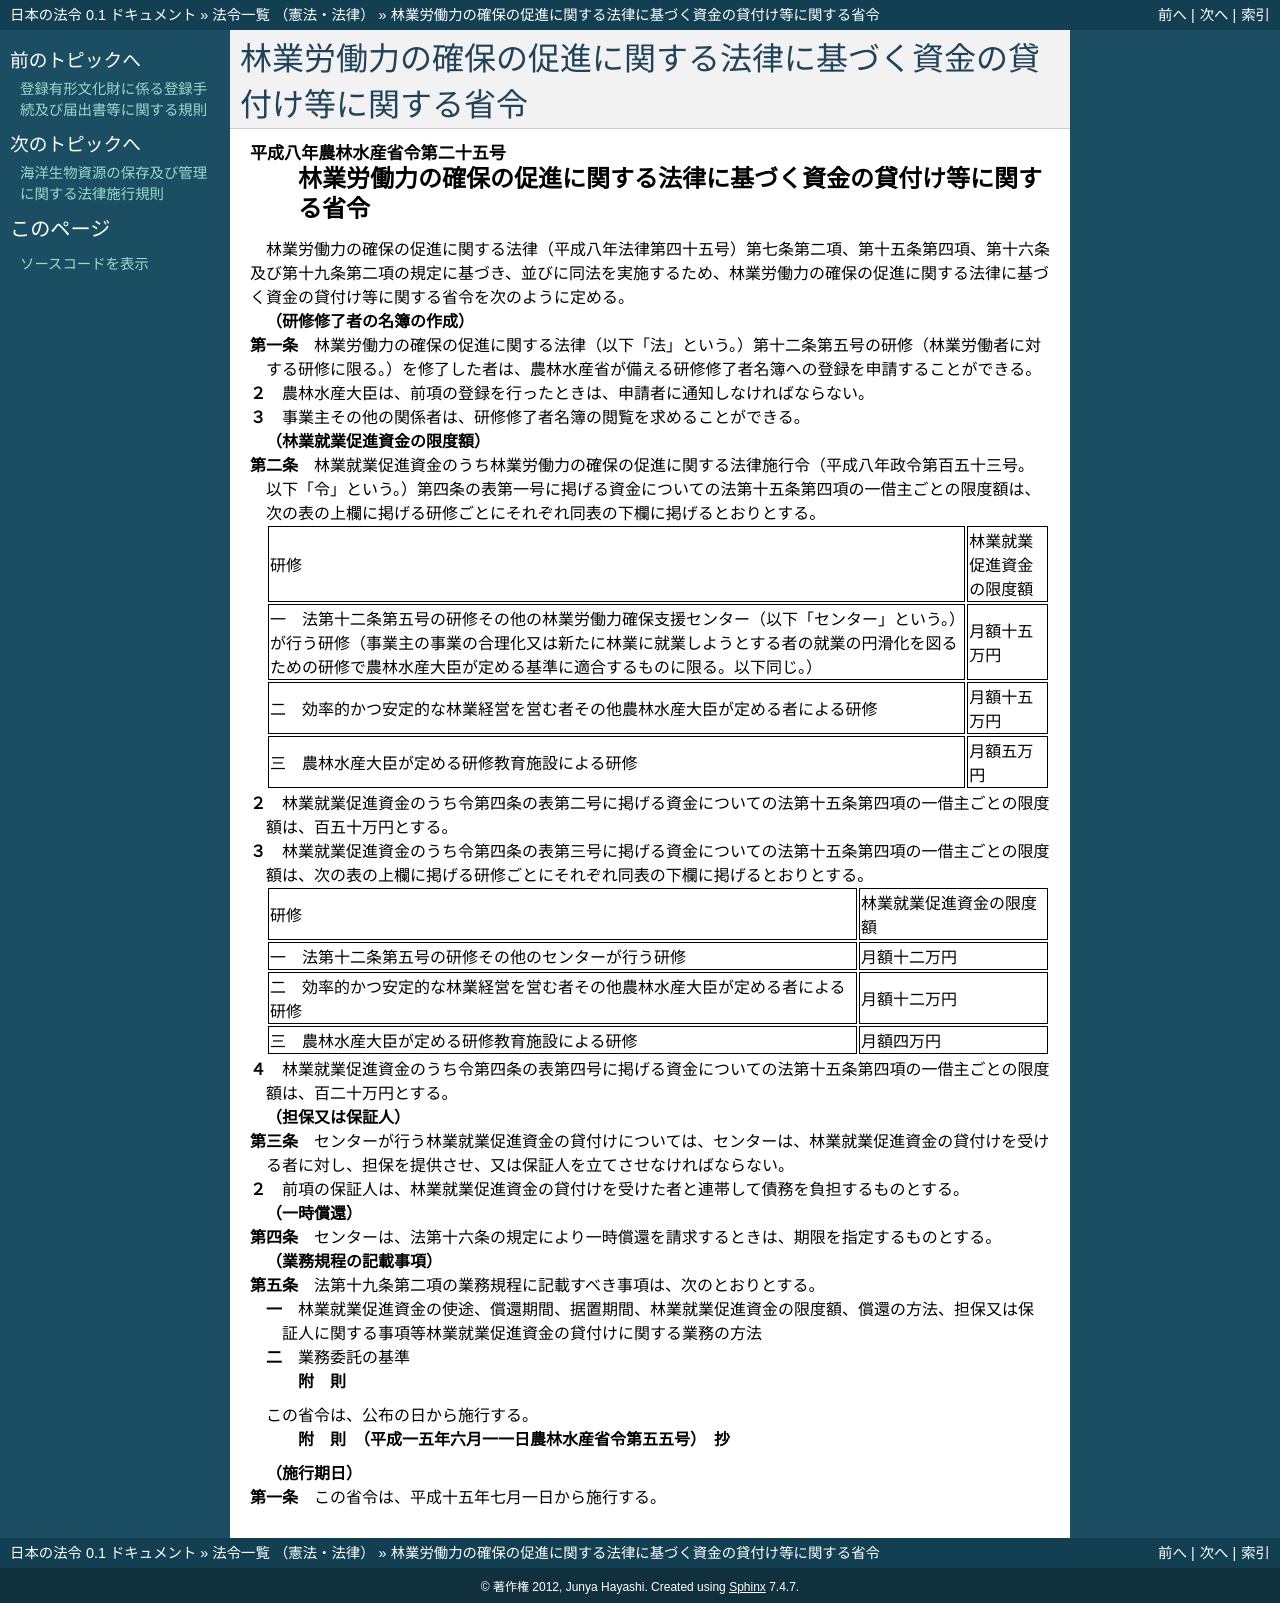

repository: ledmonster/japanese-law · page: doc/408/408M50000200025_20030701_415M60000200055.html · generator: sphinx

.. _408M50000200025_20030701_415M60000200055:

:orphan:

====================================================================
林業労働力の確保の促進に関する法律に基づく資金の貸付け等に関する省令
====================================================================

.. raw:: html
    
    
    <main id="contentsLaw" class="active">
    <div id="innerDocument" class="active">
    
    
    
    
    <div style="margin-bottom: 12px;">
    <div id="lawTitleNo" style="font-size: 1.067rem; font-weight: bold;" class="_shokanBoxParent">平成八年農林水産省令第二十五号<div class="_shokanBox"></div>
    <div class="_inyoBox" id="_inyo_"></div>
    </div>
    <div id="lawTitle" style="margin-left: 3rem; font-size: 1.5rem; font-weight: bold; line-height: 1.25em;" class="_shokanBoxParent">
    <span data-xpath="">林業労働力の確保の促進に関する法律に基づく資金の貸付け等に関する省令</span><div class="_shokanBox" id="_shokan_"><div class="_shokanBtnIcons"></div></div>
    <div class="_inyoBox" id="_inyo_"></div>
    </div>
    </div><section id="EnactStatement" class="active EnactStatement"><div class="_div_EnactStatement _shokanBoxParent" style="text-indent: 1em;">
    <span data-xpath="">林業労働力の確保の促進に関する法律（平成八年法律第四十五号）第七条第二項、第十五条第四項、第十六条及び第十九条第二項の規定に基づき、並びに同法を実施するため、林業労働力の確保の促進に関する法律に基づく資金の貸付け等に関する省令を次のように定める。</span><div class="_shokanBox" id="_shokan_"><div class="_shokanBtnIcons"></div></div>
    <div class="_inyoBox" id="_inyo_"></div>
    </div></section><section id="MainProvision" class="active MainProvision"><section id="" class="active Article"><div style="margin-left: 1em; font-weight: bold;" class="_div_ArticleCaption _shokanBoxParent">
    <span data-xpath="">（研修修了者の名簿の作成）</span><div class="_shokanBox" id="_shokan_"><div class="_shokanBtnIcons"></div></div>
    <div class="_inyoBox" id="_inyo_"></div>
    </div>
    <div style="margin-left: 1em; text-indent: -1em;" id="" class="_div_ArticleTitle _shokanBoxParent">
    <span style="font-weight: bold;">第一条</span>　<span data-xpath="">林業労働力の確保の促進に関する法律（以下「法」という。）第十二条第五号の研修（林業労働者に対する研修に限る。）を修了した者は、農林水産省が備える研修修了者名簿への登録を申請することができる。</span><div class="_shokanBox" id="_shokan_"><div class="_shokanBtnIcons"></div></div>
    <div class="_inyoBox" id="_inyo_"></div>
    </div>
    <div style="margin-left: 1em; text-indent: -1em;" class="_div_ParagraphSentence _shokanBoxParent">
    <span style="font-weight: bold;">２</span>　<span data-xpath="">農林水産大臣は、前項の登録を行ったときは、申請者に通知しなければならない。</span><div class="_shokanBox" id="_shokan_"><div class="_shokanBtnIcons"></div></div>
    <div class="_inyoBox" id="_inyo_"></div>
    </div>
    <div style="margin-left: 1em; text-indent: -1em;" class="_div_ParagraphSentence _shokanBoxParent">
    <span style="font-weight: bold;">３</span>　<span data-xpath="">事業主その他の関係者は、研修修了者名簿の閲覧を求めることができる。</span><div class="_shokanBox" id="_shokan_"><div class="_shokanBtnIcons"></div></div>
    <div class="_inyoBox" id="_inyo_"></div>
    </div></section><section id="" class="active Article"><div style="margin-left: 1em; font-weight: bold;" class="_div_ArticleCaption _shokanBoxParent">
    <span data-xpath="">（林業就業促進資金の限度額）</span><div class="_shokanBox" id="_shokan_"><div class="_shokanBtnIcons"></div></div>
    <div class="_inyoBox" id="_inyo_"></div>
    </div>
    <div style="margin-left: 1em; text-indent: -1em;" id="" class="_div_ArticleTitle _shokanBoxParent">
    <span style="font-weight: bold;">第二条</span>　<span data-xpath="">林業就業促進資金のうち林業労働力の確保の促進に関する法律施行令（平成八年政令第百五十三号。以下「令」という。）第四条の表第一号に掲げる資金についての法第十五条第四項の一借主ごとの限度額は、次の表の上欄に掲げる研修ごとにそれぞれ同表の下欄に掲げるとおりとする。</span><div class="_shokanBox" id="_shokan_"><div class="_shokanBtnIcons"></div></div>
    <div class="_inyoBox" id="_inyo_"></div>
    </div>
    <div class="_shokanBoxParent">
    <table class="Table" style="margin-left: 1em;">
    <tr class="TableRow">
    <td style="border-top: black solid 1px; border-bottom: black solid 1px; border-left: black solid 1px; border-right: black solid 1px;" class="col-pad"><div><span data-xpath="">研修</span></div></td>
    <td style="border-top: black solid 1px; border-bottom: black solid 1px; border-left: black solid 1px; border-right: black solid 1px;" class="col-pad"><div><span data-xpath="">林業就業促進資金の限度額</span></div></td>
    </tr>
    <tr class="TableRow">
    <td style="border-top: black solid 1px; border-bottom: black solid 1px; border-left: black solid 1px; border-right: black solid 1px;" class="col-pad"><div><span data-xpath="">一　法第十二条第五号の研修その他の林業労働力確保支援センター（以下「センター」という。）が行う研修（事業主の事業の合理化又は新たに林業に就業しようとする者の就業の円滑化を図るための研修で農林水産大臣が定める基準に適合するものに限る。以下同じ。）</span></div></td>
    <td style="border-top: black solid 1px; border-bottom: black solid 1px; border-left: black solid 1px; border-right: black solid 1px;" class="col-pad"><div><span data-xpath="">月額十五万円</span></div></td>
    </tr>
    <tr class="TableRow">
    <td style="border-top: black solid 1px; border-bottom: black solid 1px; border-left: black solid 1px; border-right: black solid 1px;" class="col-pad"><div><span data-xpath="">二　効率的かつ安定的な林業経営を営む者その他農林水産大臣が定める者による研修</span></div></td>
    <td style="border-top: black solid 1px; border-bottom: black solid 1px; border-left: black solid 1px; border-right: black solid 1px;" class="col-pad"><div><span data-xpath="">月額十五万円</span></div></td>
    </tr>
    <tr class="TableRow">
    <td style="border-top: black solid 1px; border-bottom: black solid 1px; border-left: black solid 1px; border-right: black solid 1px;" class="col-pad"><div><span data-xpath="">三　農林水産大臣が定める研修教育施設による研修</span></div></td>
    <td style="border-top: black solid 1px; border-bottom: black solid 1px; border-left: black solid 1px; border-right: black solid 1px;" class="col-pad"><div><span data-xpath="">月額五万円</span></div></td>
    </tr>
    </table>
    <div class="_shokanBox"></div>
    <div class="_inyoBox"></div>
    </div>
    <div style="margin-left: 1em; text-indent: -1em;" class="_div_ParagraphSentence _shokanBoxParent">
    <span style="font-weight: bold;">２</span>　<span data-xpath="">林業就業促進資金のうち令第四条の表第二号に掲げる資金についての法第十五条第四項の一借主ごとの限度額は、百五十万円とする。</span><div class="_shokanBox" id="_shokan_"><div class="_shokanBtnIcons"></div></div>
    <div class="_inyoBox" id="_inyo_"></div>
    </div>
    <div style="margin-left: 1em; text-indent: -1em;" class="_div_ParagraphSentence _shokanBoxParent">
    <span style="font-weight: bold;">３</span>　<span data-xpath="">林業就業促進資金のうち令第四条の表第三号に掲げる資金についての法第十五条第四項の一借主ごとの限度額は、次の表の上欄に掲げる研修ごとにそれぞれ同表の下欄に掲げるとおりとする。</span><div class="_shokanBox" id="_shokan_"><div class="_shokanBtnIcons"></div></div>
    <div class="_inyoBox" id="_inyo_"></div>
    </div>
    <div class="_shokanBoxParent">
    <table class="Table" style="margin-left: 1em;">
    <tr class="TableRow">
    <td style="border-top: black solid 1px; border-bottom: black solid 1px; border-left: black solid 1px; border-right: black solid 1px;" class="col-pad"><div><span data-xpath="">研修</span></div></td>
    <td style="border-top: black solid 1px; border-bottom: black solid 1px; border-left: black solid 1px; border-right: black solid 1px;" class="col-pad"><div><span data-xpath="">林業就業促進資金の限度額</span></div></td>
    </tr>
    <tr class="TableRow">
    <td style="border-top: black solid 1px; border-bottom: black solid 1px; border-left: black solid 1px; border-right: black solid 1px;" class="col-pad"><div><span data-xpath="">一　法第十二条第五号の研修その他のセンターが行う研修</span></div></td>
    <td style="border-top: black solid 1px; border-bottom: black solid 1px; border-left: black solid 1px; border-right: black solid 1px;" class="col-pad"><div><span data-xpath="">月額十二万円</span></div></td>
    </tr>
    <tr class="TableRow">
    <td style="border-top: black solid 1px; border-bottom: black solid 1px; border-left: black solid 1px; border-right: black solid 1px;" class="col-pad"><div><span data-xpath="">二　効率的かつ安定的な林業経営を営む者その他農林水産大臣が定める者による研修</span></div></td>
    <td style="border-top: black solid 1px; border-bottom: black solid 1px; border-left: black solid 1px; border-right: black solid 1px;" class="col-pad"><div><span data-xpath="">月額十二万円</span></div></td>
    </tr>
    <tr class="TableRow">
    <td style="border-top: black solid 1px; border-bottom: black solid 1px; border-left: black solid 1px; border-right: black solid 1px;" class="col-pad"><div><span data-xpath="">三　農林水産大臣が定める研修教育施設による研修</span></div></td>
    <td style="border-top: black solid 1px; border-bottom: black solid 1px; border-left: black solid 1px; border-right: black solid 1px;" class="col-pad"><div><span data-xpath="">月額四万円</span></div></td>
    </tr>
    </table>
    <div class="_shokanBox"></div>
    <div class="_inyoBox"></div>
    </div>
    <div style="margin-left: 1em; text-indent: -1em;" class="_div_ParagraphSentence _shokanBoxParent">
    <span style="font-weight: bold;">４</span>　<span data-xpath="">林業就業促進資金のうち令第四条の表第四号に掲げる資金についての法第十五条第四項の一借主ごとの限度額は、百二十万円とする。</span><div class="_shokanBox" id="_shokan_"><div class="_shokanBtnIcons"></div></div>
    <div class="_inyoBox" id="_inyo_"></div>
    </div></section><section id="" class="active Article"><div style="margin-left: 1em; font-weight: bold;" class="_div_ArticleCaption _shokanBoxParent">
    <span data-xpath="">（担保又は保証人）</span><div class="_shokanBox" id="_shokan_"><div class="_shokanBtnIcons"></div></div>
    <div class="_inyoBox" id="_inyo_"></div>
    </div>
    <div style="margin-left: 1em; text-indent: -1em;" id="" class="_div_ArticleTitle _shokanBoxParent">
    <span style="font-weight: bold;">第三条</span>　<span data-xpath="">センターが行う林業就業促進資金の貸付けについては、センターは、林業就業促進資金の貸付けを受ける者に対し、担保を提供させ、又は保証人を立てさせなければならない。</span><div class="_shokanBox" id="_shokan_"><div class="_shokanBtnIcons"></div></div>
    <div class="_inyoBox" id="_inyo_"></div>
    </div>
    <div style="margin-left: 1em; text-indent: -1em;" class="_div_ParagraphSentence _shokanBoxParent">
    <span style="font-weight: bold;">２</span>　<span data-xpath="">前項の保証人は、林業就業促進資金の貸付けを受けた者と連帯して債務を負担するものとする。</span><div class="_shokanBox" id="_shokan_"><div class="_shokanBtnIcons"></div></div>
    <div class="_inyoBox" id="_inyo_"></div>
    </div></section><section id="" class="active Article"><div style="margin-left: 1em; font-weight: bold;" class="_div_ArticleCaption _shokanBoxParent">
    <span data-xpath="">（一時償還）</span><div class="_shokanBox" id="_shokan_"><div class="_shokanBtnIcons"></div></div>
    <div class="_inyoBox" id="_inyo_"></div>
    </div>
    <div style="margin-left: 1em; text-indent: -1em;" id="" class="_div_ArticleTitle _shokanBoxParent">
    <span style="font-weight: bold;">第四条</span>　<span data-xpath="">センターは、法第十六条の規定により一時償還を請求するときは、期限を指定するものとする。</span><div class="_shokanBox" id="_shokan_"><div class="_shokanBtnIcons"></div></div>
    <div class="_inyoBox" id="_inyo_"></div>
    </div></section><section id="" class="active Article"><div style="margin-left: 1em; font-weight: bold;" class="_div_ArticleCaption _shokanBoxParent">
    <span data-xpath="">（業務規程の記載事項）</span><div class="_shokanBox" id="_shokan_"><div class="_shokanBtnIcons"></div></div>
    <div class="_inyoBox" id="_inyo_"></div>
    </div>
    <div style="margin-left: 1em; text-indent: -1em;" id="" class="_div_ArticleTitle _shokanBoxParent">
    <span style="font-weight: bold;">第五条</span>　<span data-xpath="">法第十九条第二項の業務規程に記載すべき事項は、次のとおりとする。</span><div class="_shokanBox" id="_shokan_"><div class="_shokanBtnIcons"></div></div>
    <div class="_inyoBox" id="_inyo_"></div>
    </div>
    <div id="" style="margin-left: 2em; text-indent: -1em;" class="_div_ItemSentence _shokanBoxParent">
    <span style="font-weight: bold;">一</span>　<span data-xpath="">林業就業促進資金の使途、償還期間、据置期間、林業就業促進資金の限度額、償還の方法、担保又は保証人に関する事項等林業就業促進資金の貸付けに関する業務の方法</span><div class="_shokanBox" id="_shokan_"><div class="_shokanBtnIcons"></div></div>
    <div class="_inyoBox" id="_inyo_"></div>
    </div>
    <div id="" style="margin-left: 2em; text-indent: -1em;" class="_div_ItemSentence _shokanBoxParent">
    <span style="font-weight: bold;">二</span>　<span data-xpath="">業務委託の基準</span><div class="_shokanBox" id="_shokan_"><div class="_shokanBtnIcons"></div></div>
    <div class="_inyoBox" id="_inyo_"></div>
    </div></section></section><section id="" class="active SupplProvision"><div class="_div_SupplProvisionLabel SupplProvisionLabel _shokanBoxParent" style="margin-bottom: 10px; margin-left: 3em; font-weight: bold;">
    <span data-xpath="">附　則</span><div class="_shokanBox" id="_shokan_"><div class="_shokanBtnIcons"></div></div>
    <div class="_inyoBox" id="_inyo_"></div>
    </div>
    <section class="active Paragraph"><div style="text-indent: 1em;" class="_div_ParagraphSentence _shokanBoxParent">
    <span data-xpath="">この省令は、公布の日から施行する。</span><div class="_shokanBox" id="_shokan_"><div class="_shokanBtnIcons"></div></div>
    <div class="_inyoBox" id="_inyo_"></div>
    </div></section></section><section id="" class="active SupplProvision"><div class="_div_SupplProvisionLabel SupplProvisionLabel _shokanBoxParent" style="margin-bottom: 10px; margin-left: 3em; font-weight: bold;">
    <span data-xpath="">附　則</span>　（平成一五年六月一一日農林水産省令第五五号）　抄<div class="_shokanBox" id="_shokan_"><div class="_shokanBtnIcons"></div></div>
    <div class="_inyoBox" id="_inyo_"></div>
    </div>
    <section id="" class="active Article"><div style="margin-left: 1em; font-weight: bold;" class="_div_ArticleCaption _shokanBoxParent">
    <span data-xpath="">（施行期日）</span><div class="_shokanBox" id="_shokan_"><div class="_shokanBtnIcons"></div></div>
    <div class="_inyoBox" id="_inyo_"></div>
    </div>
    <div style="margin-left: 1em; text-indent: -1em;" id="" class="_div_ArticleTitle _shokanBoxParent">
    <span style="font-weight: bold;">第一条</span>　<span data-xpath="">この省令は、平成十五年七月一日から施行する。</span><div class="_shokanBox" id="_shokan_"><div class="_shokanBtnIcons"></div></div>
    <div class="_inyoBox" id="_inyo_"></div>
    </div></section></section>
    
    
    
    
    
    </div>
    </main>
    
    
